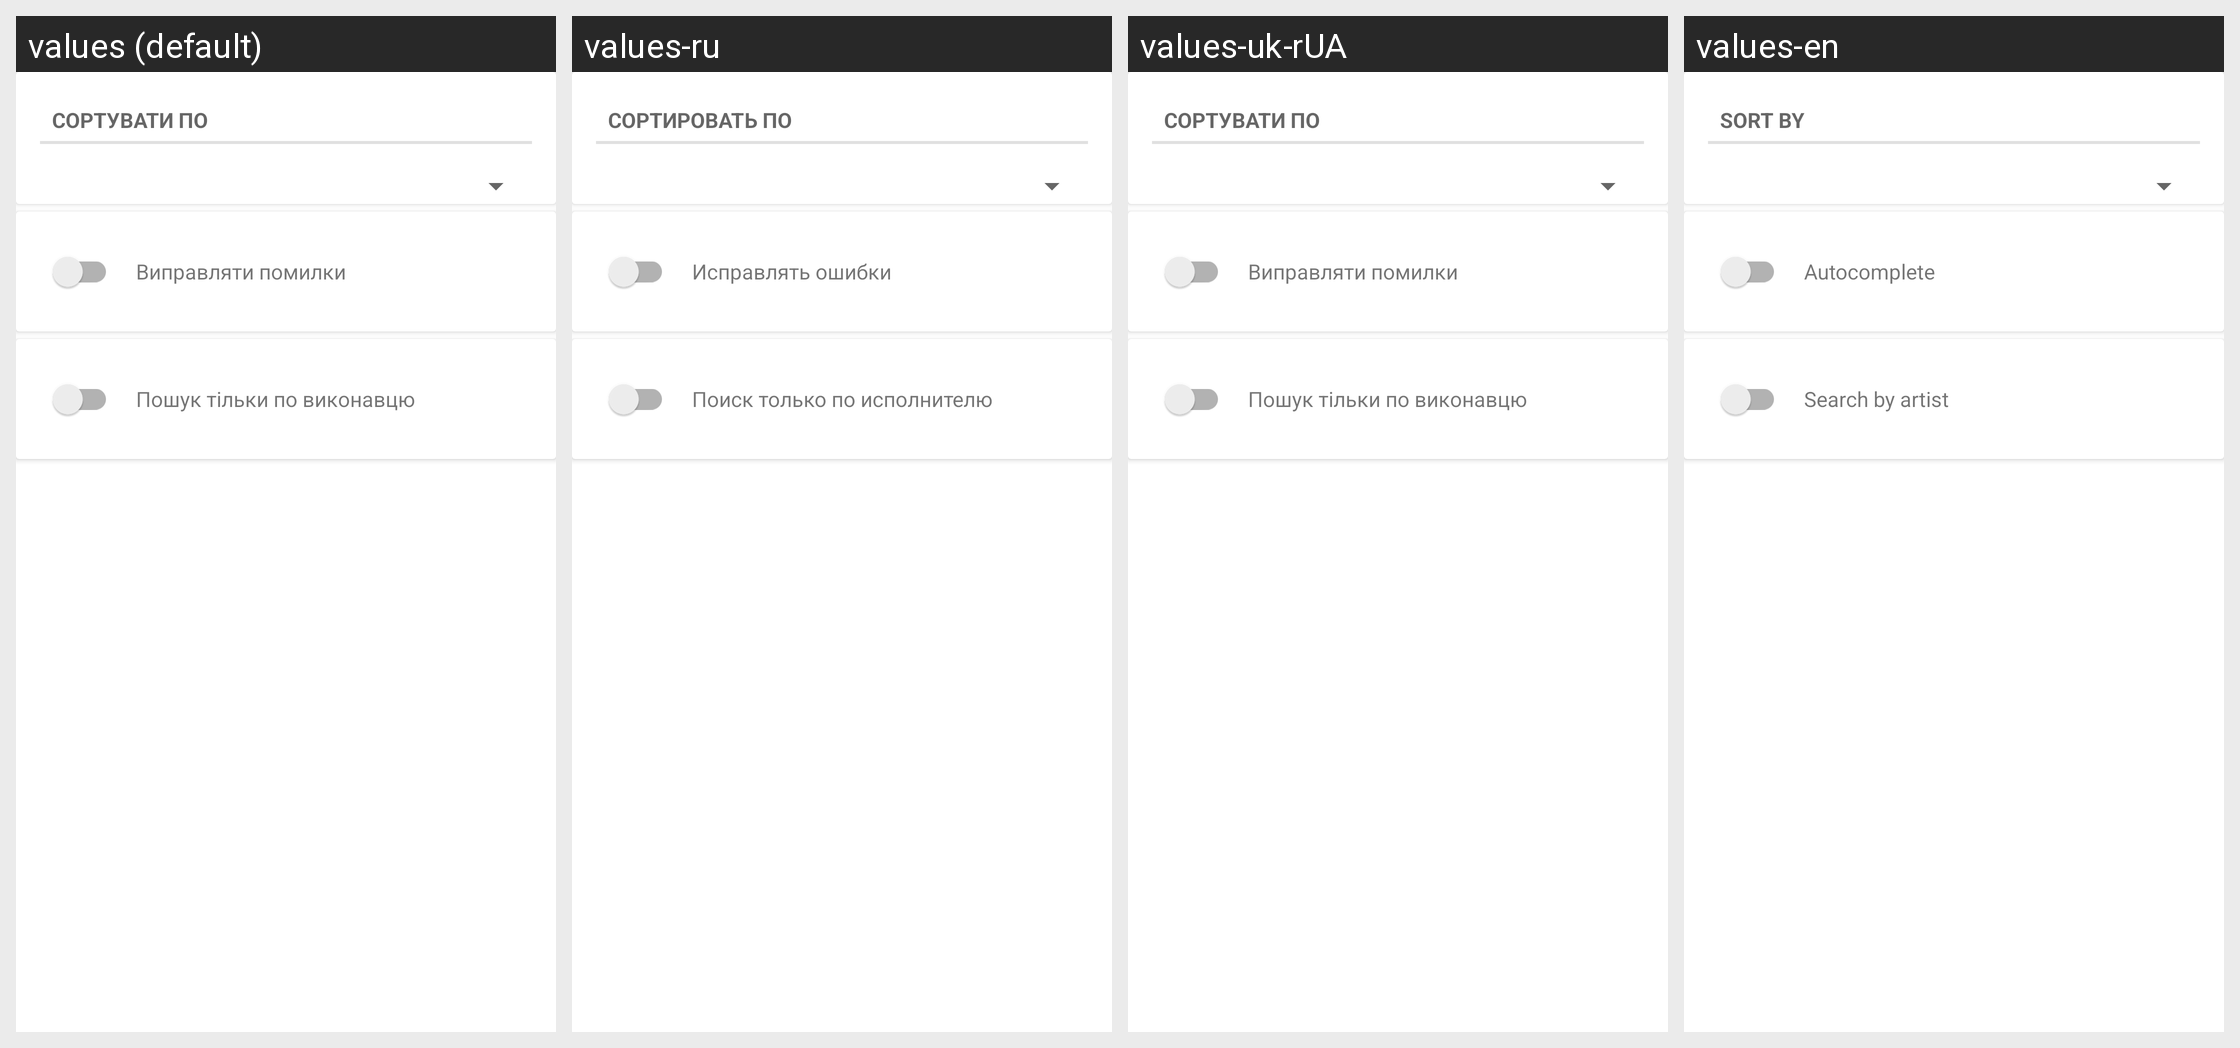

Strings drawn on this Android screen and how each of the app's shown locales translates them:
Android screen res/layout/setting_search_menu.xml rendered under 4 locales, left to right: values (default), values-ru, values-uk-rUA, values-en. Device: Nexus 5 (rendered at 1080×1920; each locale shown at half size, 540×960, under a caption strip naming it); theme Theme.MaterialComponents.DayNight.NoActionBar.
Strings drawn on this screen, with the default value and each locale's value (text and hints the layout hard-codes, and strings that could not be matched under every locale, appear in the picture but are not listed):

sort_by
  values: Сортувати по
  values-ru: Сортировать по
  values-uk-rUA: Сортувати по
  values-en: Sort by

auto_complete
  values: Виправляти помилки
  values-ru: Исправлять ошибки
  values-uk-rUA: Виправляти помилки
  values-en: Autocomplete

performer_only
  values: Пошук тільки по виконавцю
  values-ru: Поиск только по исполнителю
  values-uk-rUA: Пошук тільки по виконавцю
  values-en: Search by artist
